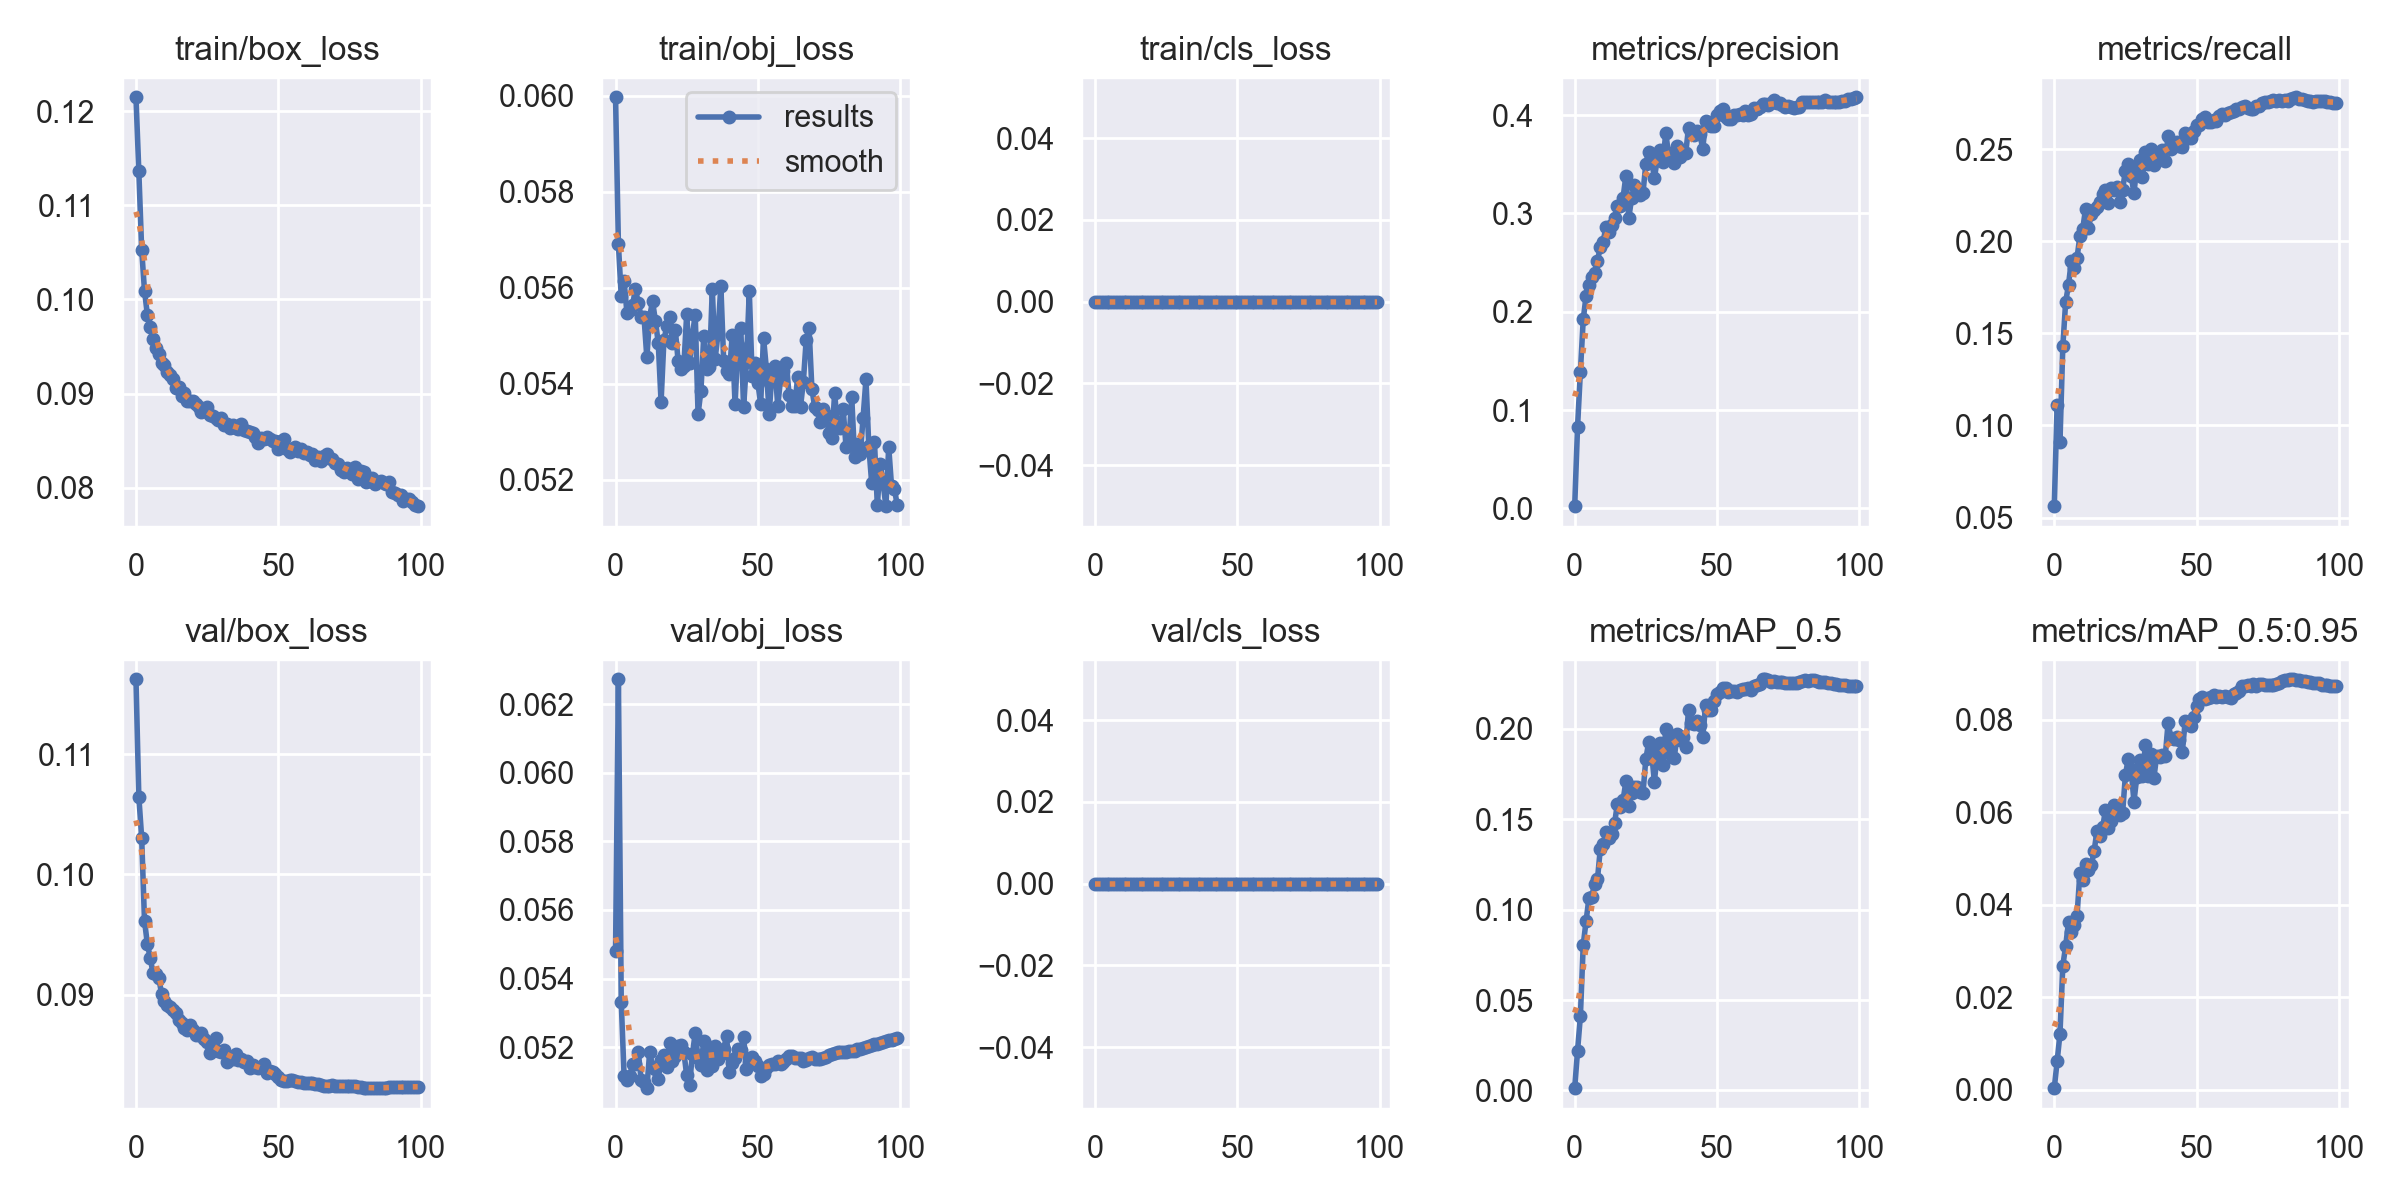

The data file committed next to this chart (first rows):
epoch, train/box_loss, train/obj_loss, train/cls_loss, metrics/precision, metrics/recall, metrics/mAP_0.5, metrics/mAP_0.5:0.95, val/box_loss, val/obj_loss, val/cls_loss, x/lr0, x/lr1, x/lr2
0, 0.1215, 0.05997, 0, 0.002304, 0.05616, 0.001286, 0.0003226, 0.1162, 0.0548, 0, 0.07004, 0.003329, 0.003329
1, 0.1136, 0.05691, 0, 0.08283, 0.1112, 0.02191, 0.006094, 0.1065, 0.06273, 0, 0.03997, 0.006597, 0.006597
2, 0.1053, 0.05582, 0, 0.1391, 0.09103, 0.04116, 0.01208, 0.1031, 0.05332, 0, 0.009839, 0.009798, 0.009798
3, 0.1009, 0.05615, 0, 0.1922, 0.143, 0.0805, 0.02681, 0.09614, 0.05116, 0, 0.009703, 0.009703, 0.009703
4, 0.09839, 0.05548, 0, 0.2164, 0.1671, 0.09366, 0.03107, 0.09422, 0.05103, 0, 0.009703, 0.009703, 0.009703
5, 0.09705, 0.05553, 0, 0.2277, 0.1764, 0.1064, 0.03621, 0.09307, 0.05116, 0, 0.009604, 0.009604, 0.009604
6, 0.09574, 0.05565, 0, 0.2353, 0.1895, 0.1072, 0.03415, 0.09177, 0.05149, 0, 0.009505, 0.009505, 0.009505
7, 0.09479, 0.05597, 0, 0.2392, 0.1855, 0.1143, 0.03551, 0.09172, 0.05152, 0, 0.009406, 0.009406, 0.009406
8, 0.09419, 0.05568, 0, 0.2519, 0.1912, 0.1168, 0.03763, 0.09142, 0.05185, 0, 0.009307, 0.009307, 0.009307
9, 0.09324, 0.05539, 0, 0.2659, 0.2029, 0.1337, 0.04684, 0.09006, 0.05103, 0, 0.009208, 0.009208, 0.009208
10, 0.09306, 0.05539, 0, 0.2713, 0.2068, 0.1361, 0.04536, 0.08948, 0.05099, 0, 0.009109, 0.009109, 0.009109
11, 0.09224, 0.05455, 0, 0.2867, 0.2179, 0.1429, 0.04887, 0.08911, 0.0508, 0, 0.00901, 0.00901, 0.00901
12, 0.09193, 0.0554, 0, 0.2814, 0.2071, 0.1394, 0.0475, 0.08899, 0.05186, 0, 0.008911, 0.008911, 0.008911
13, 0.09155, 0.05572, 0, 0.2881, 0.2151, 0.1421, 0.0485, 0.08869, 0.05143, 0, 0.008812, 0.008812, 0.008812
14, 0.09064, 0.05531, 0, 0.2957, 0.2171, 0.1477, 0.05156, 0.08844, 0.05136, 0, 0.008713, 0.008713, 0.008713
15, 0.09068, 0.05486, 0, 0.3076, 0.2187, 0.1585, 0.05599, 0.08788, 0.05108, 0, 0.008614, 0.008614, 0.008614
16, 0.08976, 0.05362, 0, 0.3077, 0.2213, 0.1567, 0.05477, 0.08766, 0.05162, 0, 0.008515, 0.008515, 0.008515
17, 0.09006, 0.05491, 0, 0.316, 0.226, 0.1605, 0.05674, 0.08726, 0.05176, 0, 0.008416, 0.008416, 0.008416
18, 0.08923, 0.05519, 0, 0.3386, 0.2278, 0.171, 0.06049, 0.08707, 0.05141, 0, 0.008317, 0.008317, 0.008317
19, 0.08918, 0.0554, 0, 0.2955, 0.2209, 0.1575, 0.05654, 0.08744, 0.05212, 0, 0.008218, 0.008218, 0.008218
20, 0.08919, 0.05485, 0, 0.3154, 0.229, 0.1648, 0.0581, 0.08707, 0.05159, 0, 0.008119, 0.008119, 0.008119
21, 0.08888, 0.05512, 0, 0.329, 0.2279, 0.1677, 0.06166, 0.08662, 0.05175, 0, 0.00802, 0.00802, 0.00802
22, 0.08857, 0.05447, 0, 0.3226, 0.2298, 0.168, 0.05958, 0.08668, 0.05203, 0, 0.007921, 0.007921, 0.007921
23, 0.08804, 0.05432, 0, 0.3186, 0.2215, 0.1649, 0.05941, 0.0868, 0.05205, 0, 0.007822, 0.007822, 0.007822
24, 0.08816, 0.05437, 0, 0.321, 0.2281, 0.1646, 0.05976, 0.08629, 0.05186, 0, 0.007723, 0.007723, 0.007723
25, 0.08862, 0.05545, 0, 0.3507, 0.2385, 0.1832, 0.06805, 0.08603, 0.05117, 0, 0.007624, 0.007624, 0.007624
26, 0.08772, 0.05444, 0, 0.363, 0.2423, 0.1926, 0.07157, 0.08518, 0.0509, 0, 0.007525, 0.007525, 0.007525
27, 0.08762, 0.05502, 0, 0.3551, 0.2358, 0.1872, 0.06926, 0.08562, 0.05179, 0, 0.007426, 0.007426, 0.007426
28, 0.08744, 0.05543, 0, 0.3361, 0.2263, 0.1707, 0.06231, 0.08637, 0.05241, 0, 0.007327, 0.007327, 0.007327
29, 0.08717, 0.05337, 0, 0.3545, 0.2405, 0.1859, 0.06763, 0.08534, 0.0517, 0, 0.007228, 0.007228, 0.007228
30, 0.08737, 0.05385, 0, 0.3645, 0.2442, 0.1922, 0.07134, 0.08525, 0.05147, 0, 0.007129, 0.007129, 0.007129
31, 0.08666, 0.055, 0, 0.3519, 0.2351, 0.18, 0.06779, 0.08536, 0.05218, 0, 0.00703, 0.00703, 0.00703
32, 0.08675, 0.0543, 0, 0.382, 0.2485, 0.1998, 0.07445, 0.0844, 0.05133, 0, 0.006931, 0.006931, 0.006931
33, 0.08629, 0.05435, 0, 0.3596, 0.2421, 0.1869, 0.06782, 0.08486, 0.052, 0, 0.006832, 0.006832, 0.006832
34, 0.0867, 0.05597, 0, 0.3611, 0.2501, 0.1946, 0.07263, 0.08468, 0.05144, 0, 0.006733, 0.006733, 0.006733
35, 0.08639, 0.05452, 0, 0.3515, 0.2416, 0.1841, 0.06741, 0.08506, 0.05203, 0, 0.006634, 0.006634, 0.006634
36, 0.08627, 0.05504, 0, 0.3689, 0.2482, 0.197, 0.07227, 0.08454, 0.05164, 0, 0.006535, 0.006535, 0.006535
37, 0.08676, 0.05605, 0, 0.3572, 0.2468, 0.1938, 0.07199, 0.08463, 0.05181, 0, 0.006436, 0.006436, 0.006436
38, 0.0861, 0.05447, 0, 0.3616, 0.2497, 0.1956, 0.07241, 0.08441, 0.05194, 0, 0.006337, 0.006337, 0.006337
39, 0.08606, 0.05427, 0, 0.3611, 0.2438, 0.1898, 0.07209, 0.08452, 0.05233, 0, 0.006238, 0.006238, 0.006238
40, 0.08596, 0.0542, 0, 0.3873, 0.2574, 0.2105, 0.07937, 0.08392, 0.05128, 0, 0.006139, 0.006139, 0.006139
41, 0.08578, 0.05501, 0, 0.3825, 0.2501, 0.203, 0.07605, 0.08412, 0.05153, 0, 0.00604, 0.00604, 0.00604
42, 0.08533, 0.05357, 0, 0.38, 0.2529, 0.2024, 0.07581, 0.08399, 0.05169, 0, 0.005941, 0.005941, 0.005941
43, 0.08472, 0.0548, 0, 0.3842, 0.2541, 0.2044, 0.0763, 0.0839, 0.05196, 0, 0.005842, 0.005842, 0.005842
44, 0.08527, 0.05517, 0, 0.3808, 0.2518, 0.2019, 0.07571, 0.08396, 0.05192, 0, 0.005743, 0.005743, 0.005743
45, 0.08517, 0.0535, 0, 0.3658, 0.2514, 0.1953, 0.07303, 0.08426, 0.05229, 0, 0.005644, 0.005644, 0.005644
46, 0.08539, 0.05444, 0, 0.3937, 0.2588, 0.213, 0.07964, 0.08346, 0.05135, 0, 0.005545, 0.005545, 0.005545
47, 0.08522, 0.05593, 0, 0.3903, 0.2563, 0.2105, 0.07947, 0.08363, 0.05158, 0, 0.005446, 0.005446, 0.005446
48, 0.08496, 0.05415, 0, 0.389, 0.2561, 0.2102, 0.07858, 0.08353, 0.05171, 0, 0.005347, 0.005347, 0.005347
49, 0.08494, 0.05443, 0, 0.3892, 0.2602, 0.2153, 0.0805, 0.08339, 0.0516, 0, 0.005248, 0.005248, 0.005248
50, 0.08413, 0.05402, 0, 0.4002, 0.2632, 0.219, 0.08301, 0.08312, 0.05144, 0, 0.005149, 0.005149, 0.005149
51, 0.08491, 0.05358, 0, 0.4041, 0.2632, 0.2202, 0.08452, 0.08294, 0.05115, 0, 0.00505, 0.00505, 0.00505
52, 0.08516, 0.05496, 0, 0.4061, 0.2668, 0.2227, 0.08486, 0.08281, 0.05122, 0, 0.004951, 0.004951, 0.004951
53, 0.08411, 0.05432, 0, 0.3983, 0.2679, 0.2226, 0.0845, 0.08283, 0.05139, 0, 0.004852, 0.004852, 0.004852
54, 0.0838, 0.05336, 0, 0.3958, 0.2648, 0.2206, 0.08468, 0.0829, 0.05149, 0, 0.004753, 0.004753, 0.004753
55, 0.08414, 0.05428, 0, 0.3964, 0.2651, 0.2206, 0.08484, 0.08288, 0.05151, 0, 0.004654, 0.004654, 0.004654
56, 0.0843, 0.05436, 0, 0.4004, 0.2658, 0.2209, 0.0854, 0.0828, 0.05149, 0, 0.004555, 0.004555, 0.004555
57, 0.08392, 0.05354, 0, 0.4004, 0.2653, 0.2201, 0.08493, 0.08275, 0.0516, 0, 0.004456, 0.004456, 0.004456
58, 0.08408, 0.0541, 0, 0.4008, 0.268, 0.2212, 0.0851, 0.08272, 0.05151, 0, 0.004357, 0.004357, 0.004357
59, 0.08371, 0.05426, 0, 0.3999, 0.2695, 0.222, 0.08495, 0.08267, 0.05158, 0, 0.004258, 0.004258, 0.004258
... 40 more rows
